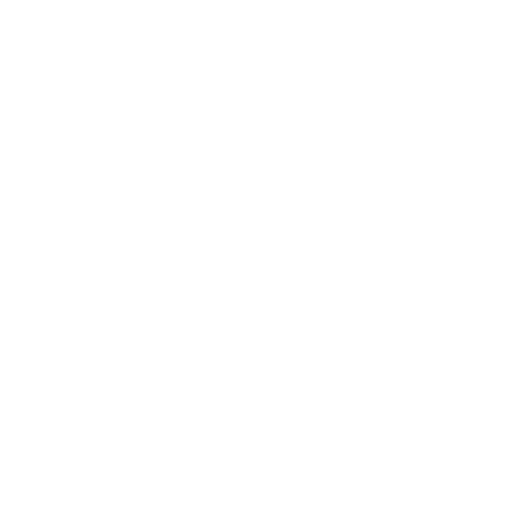
t = 0.00 s
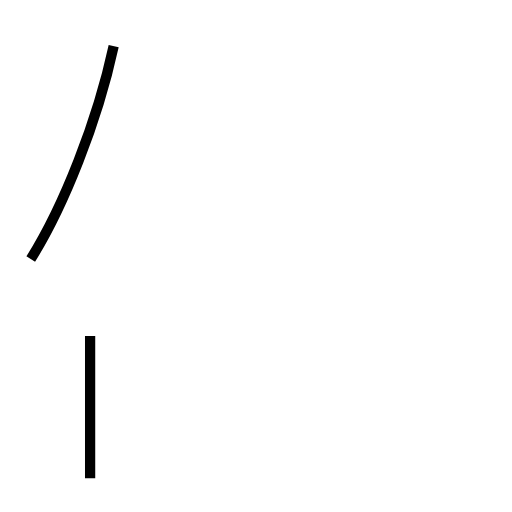
t = 1.09 s
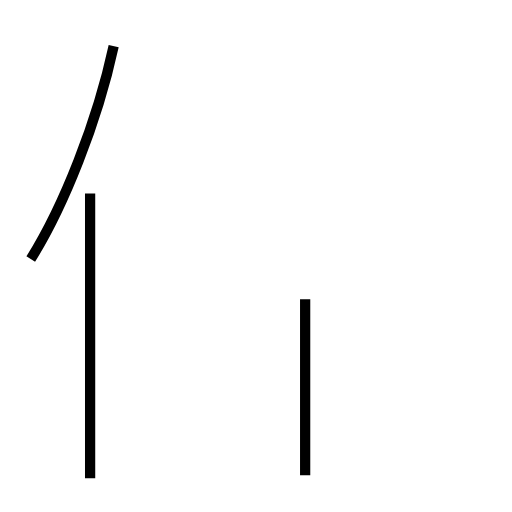
t = 2.02 s
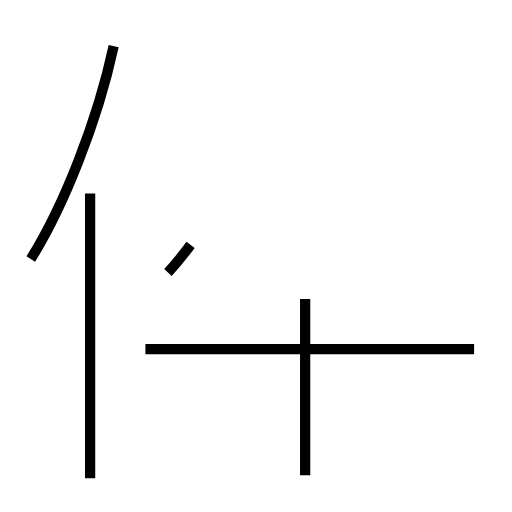
t = 3.09 s
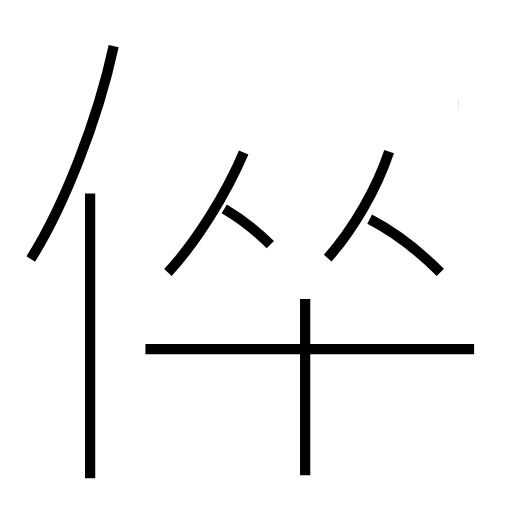
t = 4.20 s
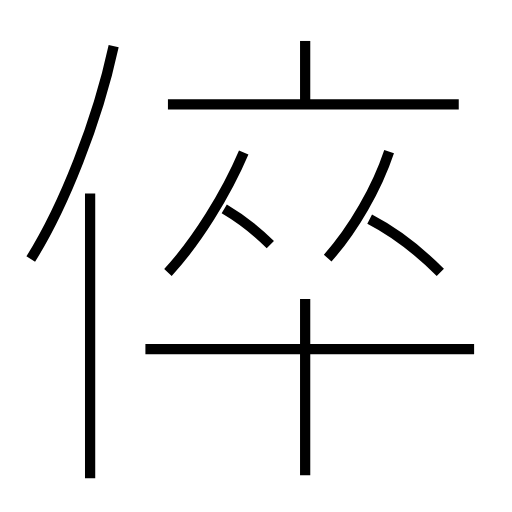
t = 5.23 s

The animated SVG that drew these frames (rendered in a browser with its animation timeline set to each time). Animation: 10 SMIL elements (animate=10); one cycle of 5.23 s.

<?xml version='1.0' encoding='utf-8'?>
<svg viewBox="0.0 -6.0 50.0 50.0" version="1.1" xmlns="http://www.w3.org/2000/svg"><rect x="-1000" y="-1000" width="2000" height="2000" stroke="white" fill="white" /><g style="fill:none;stroke:#000000;stroke-width:1"><path d="M 3.0 -18.7 C 6.2 -23.8 9.5 -32.1 11.1 -39.5 " transform="translate(0.0 38.0)" stroke-dasharray="22.41643760670798" stroke-dashoffset="22.41643760670798"><animate attributeName="stroke-dashoffset" from="22.41643760670798" to="0" dur="0.6724931282012394s" begin="0s" fill="freeze" /></path><path d="M 8.8 2.7 L 8.8 -25.1 " transform="translate(0.0 38.0)" stroke-dasharray="27.8" stroke-dashoffset="27.8"><animate attributeName="stroke-dashoffset" from="27.8" to="0" dur="0.834s" begin="0.6724931282012394s" fill="freeze" /></path><path d="M 29.8 2.4 L 29.8 -14.8 " transform="translate(0.0 38.0)" stroke-dasharray="17.2" stroke-dashoffset="17.2"><animate attributeName="stroke-dashoffset" from="17.2" to="0" dur="0.516s" begin="1.5064931282012393s" fill="freeze" /></path><path d="M 46.3 -9.9 L 14.2 -9.9 " transform="translate(0.0 38.0)" stroke-dasharray="32.099999999999994" stroke-dashoffset="32.099999999999994"><animate attributeName="stroke-dashoffset" from="32.099999999999994" to="0" dur="0.9629999999999997s" begin="2.0224931282012393s" fill="freeze" /></path><path d="M 16.4 -17.4 C 19.2 -20.4 22.1 -25.1 23.8 -29.1 " transform="translate(0.0 38.0)" stroke-dasharray="13.904214292150572" stroke-dashoffset="13.904214292150572"><animate attributeName="stroke-dashoffset" from="13.904214292150572" to="0" dur="0.41712642876451717s" begin="2.985493128201239s" fill="freeze" /></path><path d="M 26.4 -20.1 C 25.1 -21.4 23.6 -22.6 21.9 -23.6 " transform="translate(0.0 38.0)" stroke-dasharray="5.716194568967707" stroke-dashoffset="5.716194568967707"><animate attributeName="stroke-dashoffset" from="5.716194568967707" to="0" dur="0.17148583706903123s" begin="3.4026195569657562s" fill="freeze" /></path><path d="M 32.0 -18.8 C 34.5 -21.6 36.8 -25.6 38.0 -29.2 " transform="translate(0.0 38.0)" stroke-dasharray="12.081298573987903" stroke-dashoffset="12.081298573987903"><animate attributeName="stroke-dashoffset" from="12.081298573987903" to="0" dur="0.3624389572196371s" begin="3.5741053940347873s" fill="freeze" /></path><path d="M 43.0 -17.4 C 41.2 -19.2 38.8 -21.2 36.1 -22.6 " transform="translate(0.0 38.0)" stroke-dasharray="8.67299800156912" stroke-dashoffset="8.67299800156912"><animate attributeName="stroke-dashoffset" from="8.67299800156912" to="0" dur="0.2601899400470736s" begin="3.9365443512544243s" fill="freeze" /></path><path d="M 44.8 -33.8 L 16.4 -33.8 " transform="translate(0.0 38.0)" stroke-dasharray="28.4" stroke-dashoffset="28.4"><animate attributeName="stroke-dashoffset" from="28.4" to="0" dur="0.852s" begin="4.196734291301498s" fill="freeze" /></path><path d="M 29.8 -34.0 L 29.8 -40.0" transform="translate(0.0 38.0)" stroke-dasharray="6.0" stroke-dashoffset="6.0"><animate attributeName="stroke-dashoffset" from="6.0" to="0" dur="0.18s" begin="5.048734291301498s" fill="freeze" /></path></g></svg>
